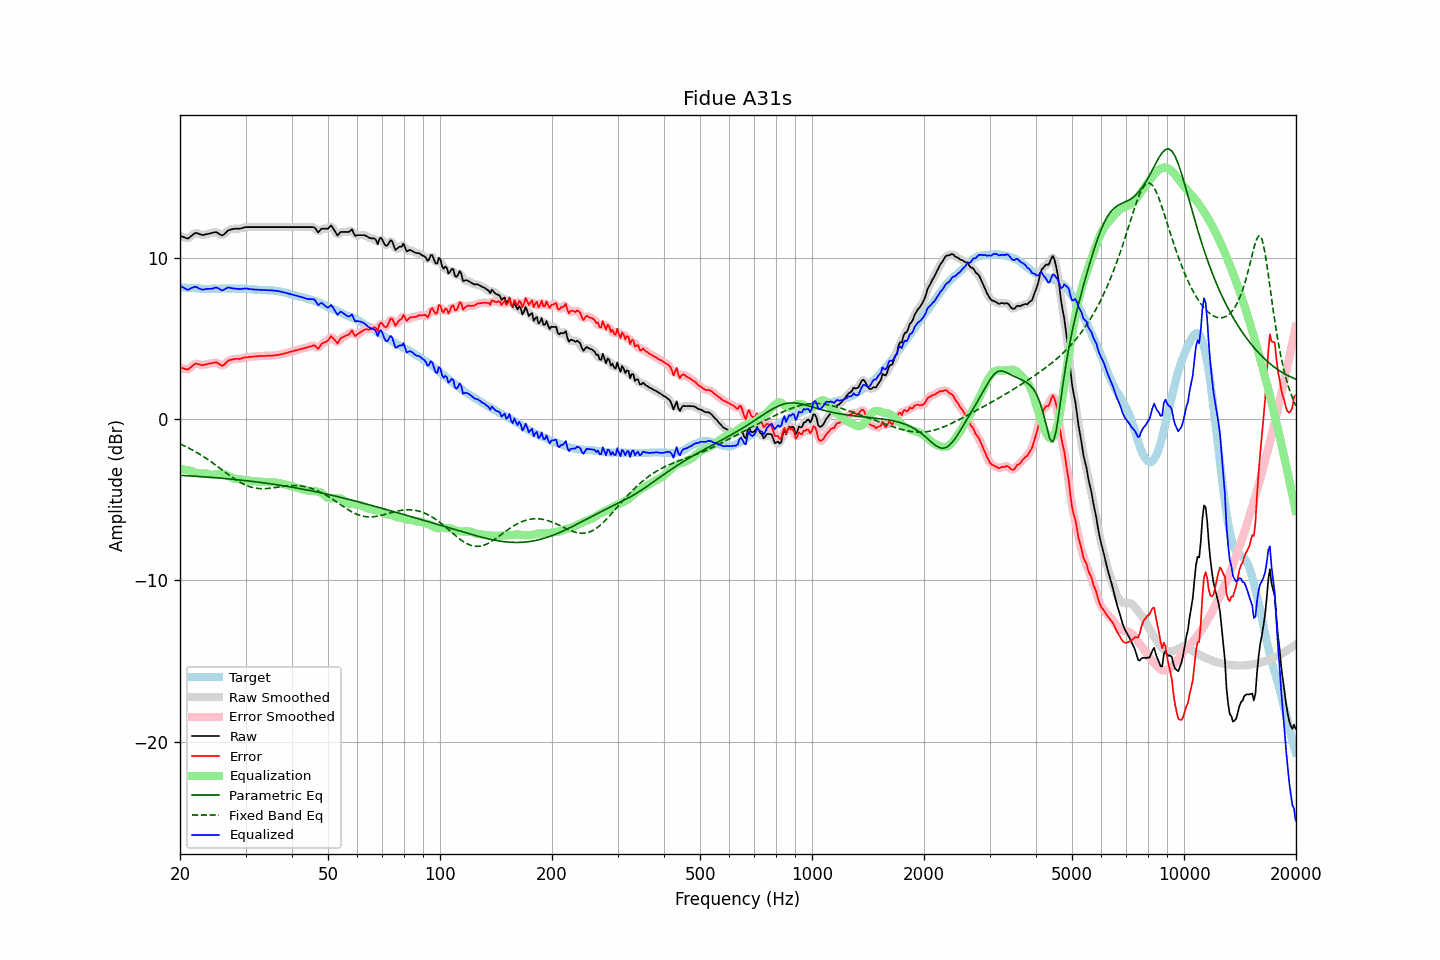

Values plotted in this chart, from the file beside it:
frequency, raw, error, smoothed, error_smoothed, equalization, parametric_eq, fixed_band_eq, equalized_raw, equalized_smoothed, target
20.00, 11.35, 3.18, 11.36, 3.20, -3.10, -3.50, -1.55, 8.25, 8.26, 8.16
20.20, 11.31, 3.15, 11.30, 3.15, -3.11, -3.50, -1.60, 8.19, 8.19, 8.15
20.40, 11.28, 3.13, 11.26, 3.11, -3.13, -3.51, -1.64, 8.15, 8.13, 8.14
20.61, 11.24, 3.10, 11.23, 3.09, -3.15, -3.51, -1.69, 8.09, 8.08, 8.14
20.81, 11.20, 3.07, 11.20, 3.07, -3.16, -3.52, -1.74, 8.03, 8.04, 8.12
21.02, 11.18, 3.05, 11.21, 3.08, -3.18, -3.53, -1.79, 7.99, 8.02, 8.12
21.23, 11.26, 3.14, 11.25, 3.13, -3.21, -3.53, -1.84, 8.05, 8.05, 8.11
21.44, 11.34, 3.22, 11.33, 3.22, -3.23, -3.54, -1.89, 8.11, 8.10, 8.12
21.66, 11.42, 3.30, 11.43, 3.31, -3.27, -3.54, -1.94, 8.14, 8.15, 8.11
21.87, 11.50, 3.39, 11.49, 3.38, -3.32, -3.55, -2.00, 8.18, 8.17, 8.10
22.09, 11.53, 3.43, 11.51, 3.42, -3.35, -3.56, -2.06, 8.18, 8.16, 8.09
22.31, 11.50, 3.40, 11.50, 3.41, -3.37, -3.56, -2.11, 8.13, 8.13, 8.09
22.54, 11.46, 3.37, 11.46, 3.38, -3.38, -3.57, -2.17, 8.07, 8.08, 8.08
22.76, 11.43, 3.35, 11.42, 3.35, -3.39, -3.58, -2.24, 8.04, 8.03, 8.07
22.99, 11.39, 3.32, 11.40, 3.34, -3.38, -3.58, -2.30, 8.01, 8.02, 8.06
23.22, 11.41, 3.35, 11.41, 3.35, -3.38, -3.59, -2.36, 8.03, 8.03, 8.05
23.45, 11.44, 3.37, 11.43, 3.37, -3.38, -3.60, -2.43, 8.05, 8.04, 8.06
23.69, 11.46, 3.40, 11.46, 3.40, -3.40, -3.61, -2.50, 8.06, 8.06, 8.05
23.92, 11.48, 3.42, 11.48, 3.42, -3.43, -3.61, -2.56, 8.05, 8.06, 8.05
24.16, 11.51, 3.44, 11.50, 3.44, -3.45, -3.62, -2.63, 8.06, 8.06, 8.06
24.40, 11.53, 3.45, 11.53, 3.46, -3.46, -3.63, -2.70, 8.07, 8.07, 8.07
24.65, 11.56, 3.48, 11.56, 3.49, -3.46, -3.64, -2.78, 8.10, 8.11, 8.07
24.89, 11.58, 3.50, 11.57, 3.50, -3.44, -3.65, -2.85, 8.14, 8.13, 8.07
25.14, 11.56, 3.49, 11.54, 3.48, -3.42, -3.65, -2.92, 8.14, 8.12, 8.06
25.39, 11.49, 3.42, 11.49, 3.42, -3.40, -3.66, -3.00, 8.08, 8.08, 8.06
25.65, 11.43, 3.36, 11.42, 3.36, -3.40, -3.67, -3.07, 8.03, 8.02, 8.06
25.91, 11.37, 3.30, 11.39, 3.32, -3.40, -3.68, -3.15, 7.96, 7.99, 8.07
26.16, 11.41, 3.33, 11.42, 3.34, -3.42, -3.69, -3.22, 7.99, 8.00, 8.08
26.43, 11.50, 3.41, 11.49, 3.41, -3.45, -3.70, -3.29, 8.05, 8.04, 8.08
26.69, 11.59, 3.50, 11.59, 3.51, -3.49, -3.71, -3.37, 8.10, 8.10, 8.08
26.96, 11.69, 3.61, 11.67, 3.59, -3.54, -3.72, -3.44, 8.15, 8.13, 8.07
27.23, 11.72, 3.64, 11.72, 3.65, -3.59, -3.72, -3.51, 8.12, 8.13, 8.07
27.50, 11.75, 3.67, 11.75, 3.68, -3.64, -3.73, -3.59, 8.10, 8.11, 8.07
27.77, 11.77, 3.68, 11.77, 3.69, -3.68, -3.74, -3.65, 8.09, 8.09, 8.08
28.05, 11.79, 3.70, 11.78, 3.71, -3.71, -3.75, -3.72, 8.08, 8.07, 8.08
28.33, 11.79, 3.72, 11.79, 3.72, -3.72, -3.76, -3.79, 8.06, 8.06, 8.06
28.62, 11.79, 3.72, 11.79, 3.72, -3.73, -3.77, -3.85, 8.05, 8.05, 8.06
28.90, 11.79, 3.71, 11.79, 3.73, -3.74, -3.78, -3.91, 8.04, 8.05, 8.07
29.19, 11.81, 3.73, 11.81, 3.74, -3.76, -3.80, -3.97, 8.05, 8.05, 8.07
29.48, 11.84, 3.77, 11.84, 3.77, -3.77, -3.81, -4.02, 8.07, 8.06, 8.06
29.78, 11.87, 3.80, 11.86, 3.80, -3.79, -3.82, -4.07, 8.08, 8.08, 8.06
30.08, 11.89, 3.81, 11.88, 3.82, -3.80, -3.83, -4.11, 8.08, 8.08, 8.07
30.38, 11.89, 3.82, 11.89, 3.83, -3.82, -3.84, -4.15, 8.07, 8.07, 8.06
30.68, 11.89, 3.84, 11.89, 3.84, -3.84, -3.85, -4.19, 8.05, 8.05, 8.04
30.99, 11.89, 3.84, 11.89, 3.85, -3.85, -3.86, -4.22, 8.04, 8.04, 8.04
31.30, 11.89, 3.85, 11.89, 3.86, -3.86, -3.87, -4.25, 8.03, 8.03, 8.03
31.61, 11.89, 3.86, 11.89, 3.86, -3.87, -3.89, -4.27, 8.02, 8.02, 8.02
31.93, 11.89, 3.87, 11.89, 3.87, -3.87, -3.90, -4.29, 8.01, 8.01, 8.01
32.24, 11.89, 3.87, 11.89, 3.88, -3.88, -3.91, -4.31, 8.01, 8.01, 8.01
32.57, 11.89, 3.89, 11.89, 3.89, -3.89, -3.92, -4.32, 8.00, 8.00, 7.99
32.89, 11.89, 3.89, 11.89, 3.89, -3.89, -3.94, -4.32, 8.00, 8.00, 7.99
33.22, 11.89, 3.89, 11.89, 3.90, -3.90, -3.95, -4.33, 7.99, 7.99, 7.99
33.55, 11.89, 3.90, 11.89, 3.90, -3.90, -3.96, -4.33, 7.99, 7.99, 7.98
33.89, 11.89, 3.89, 11.89, 3.90, -3.90, -3.98, -4.32, 7.98, 7.98, 7.99
34.23, 11.89, 3.91, 11.89, 3.91, -3.91, -3.99, -4.32, 7.98, 7.98, 7.97
34.57, 11.89, 3.91, 11.89, 3.91, -3.91, -4.00, -4.31, 7.98, 7.98, 7.97
34.92, 11.89, 3.92, 11.89, 3.92, -3.92, -4.02, -4.30, 7.97, 7.97, 7.96
35.27, 11.89, 3.91, 11.89, 3.92, -3.92, -4.03, -4.28, 7.96, 7.96, 7.97
35.62, 11.89, 3.93, 11.89, 3.93, -3.93, -4.05, -4.27, 7.96, 7.96, 7.95
35.97, 11.89, 3.93, 11.89, 3.94, -3.94, -4.06, -4.26, 7.95, 7.95, 7.95
... 635 more rows
